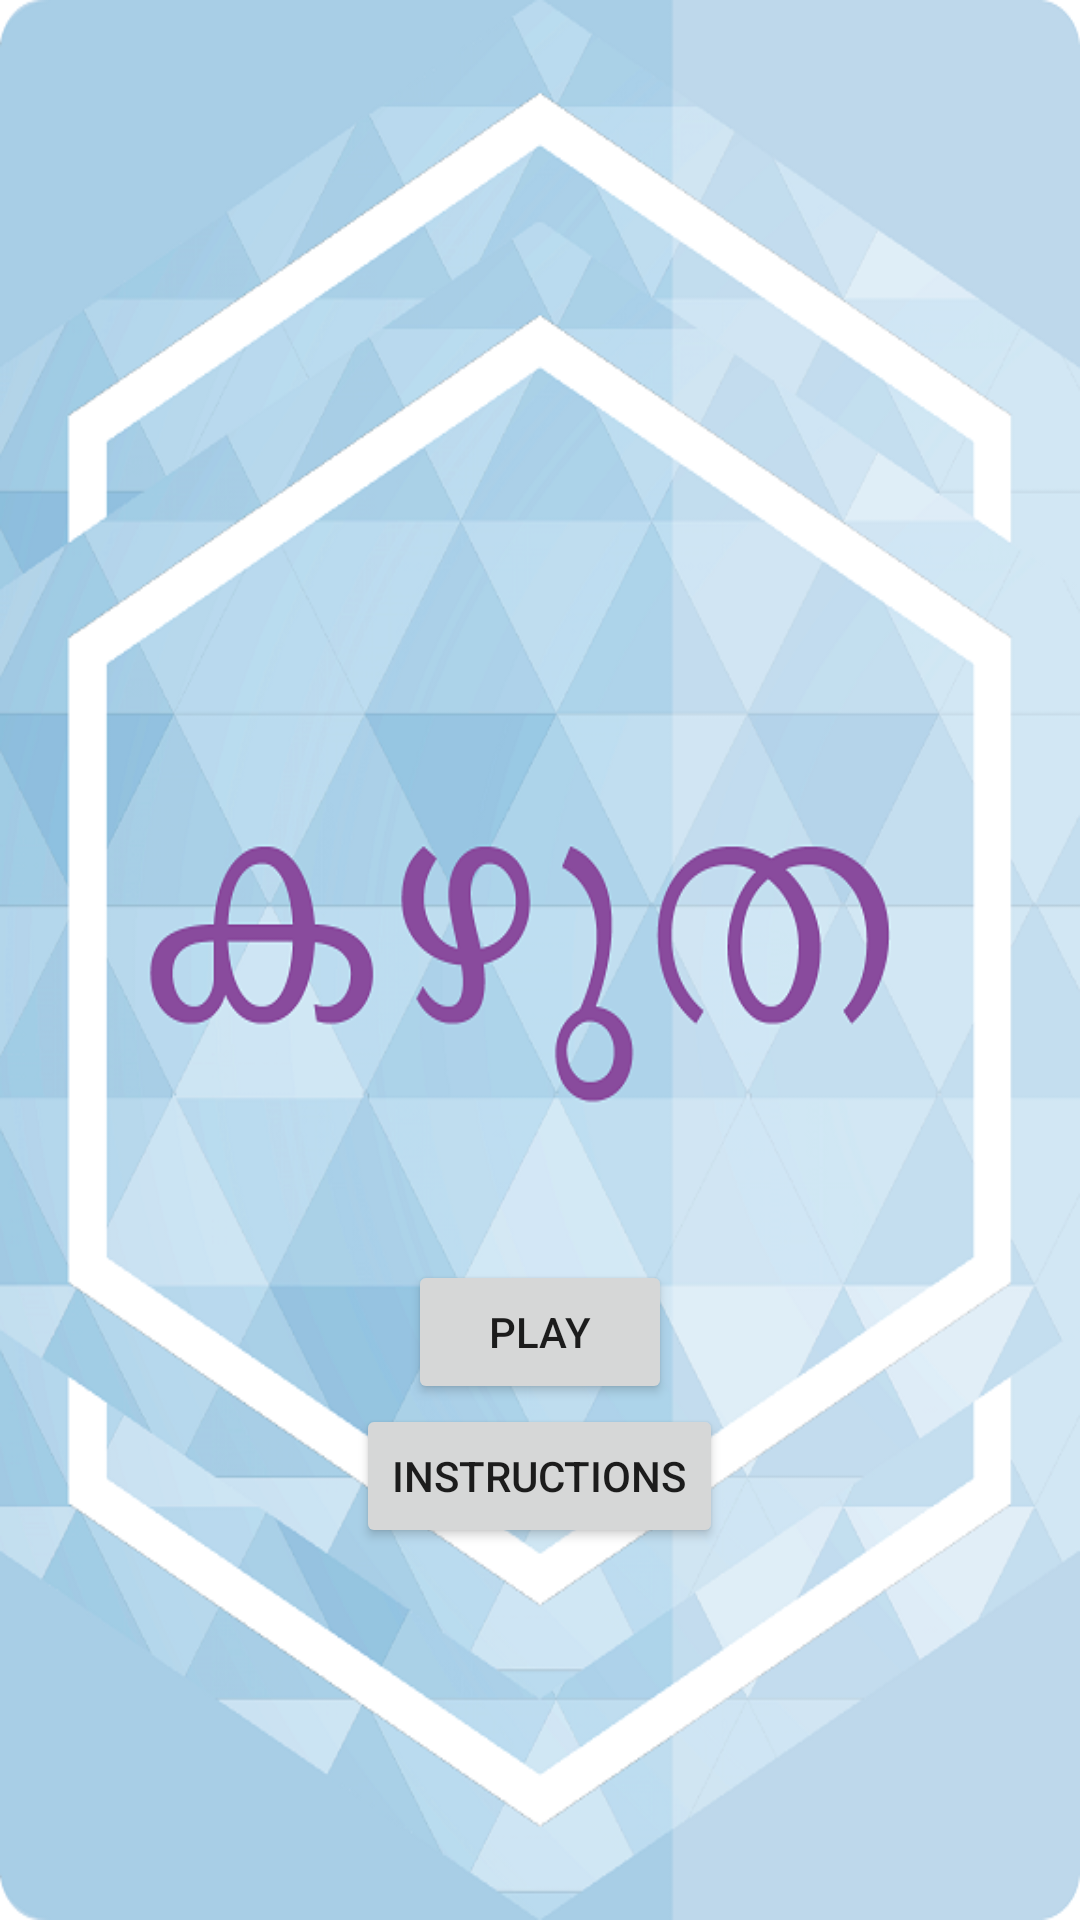

Write the Android layout XML for this screen, with the resource values it uses.
<!-- AndroidManifest.xml: application theme AppTheme -->
<!-- res/layout/activity_main_menu.xml -->
<?xml version="1.0" encoding="utf-8"?>
<RelativeLayout xmlns:android="http://schemas.android.com/apk/res/android"
    xmlns:tools="http://schemas.android.com/tools"
    android:layout_width="match_parent"
    android:layout_height="match_parent"
    android:paddingBottom="@dimen/activity_vertical_margin"
    android:paddingLeft="@dimen/activity_horizontal_margin"
    android:paddingRight="@dimen/activity_horizontal_margin"
    android:paddingTop="@dimen/activity_vertical_margin"
    android:background="@drawable/template"
    tools:context="com.lmntrx.kazhutha.MainMenu">

    <Button
        android:layout_width="wrap_content"
        android:layout_height="wrap_content"
        android:text="PLAY"
        android:onClick="goToSinglePlayer"
        android:id="@+id/button"
        android:layout_above="@+id/button2"
        android:layout_centerHorizontal="true" />

    <Button
        android:layout_width="wrap_content"
        android:layout_height="wrap_content"
        android:text="Instructions"
        android:onClick="goToInstructions"
        android:id="@+id/button2"
        android:layout_marginBottom="108dp"
        android:layout_alignParentBottom="true"
        android:layout_centerHorizontal="true" />

</RelativeLayout>
<!-- resources referenced by this layout -->
<resources>
  <dimen name="activity_horizontal_margin">16dp</dimen>
  <dimen name="activity_vertical_margin">16dp</dimen>
  <!-- drawable template: png bitmap (drawable, 258844 bytes) -->
  <style name="AppTheme" parent="Theme.AppCompat.Light.DarkActionBar">
          
          <item name="colorPrimary">@color/colorPrimary</item>
          <item name="colorPrimaryDark">@color/colorPrimaryDark</item>
          <item name="colorAccent">@color/colorAccent</item>
      </style>
  <color name="colorPrimary">#3F51B5</color>
  <color name="colorPrimaryDark">#303F9F</color>
  <color name="colorAccent">#FF4081</color>
</resources>
